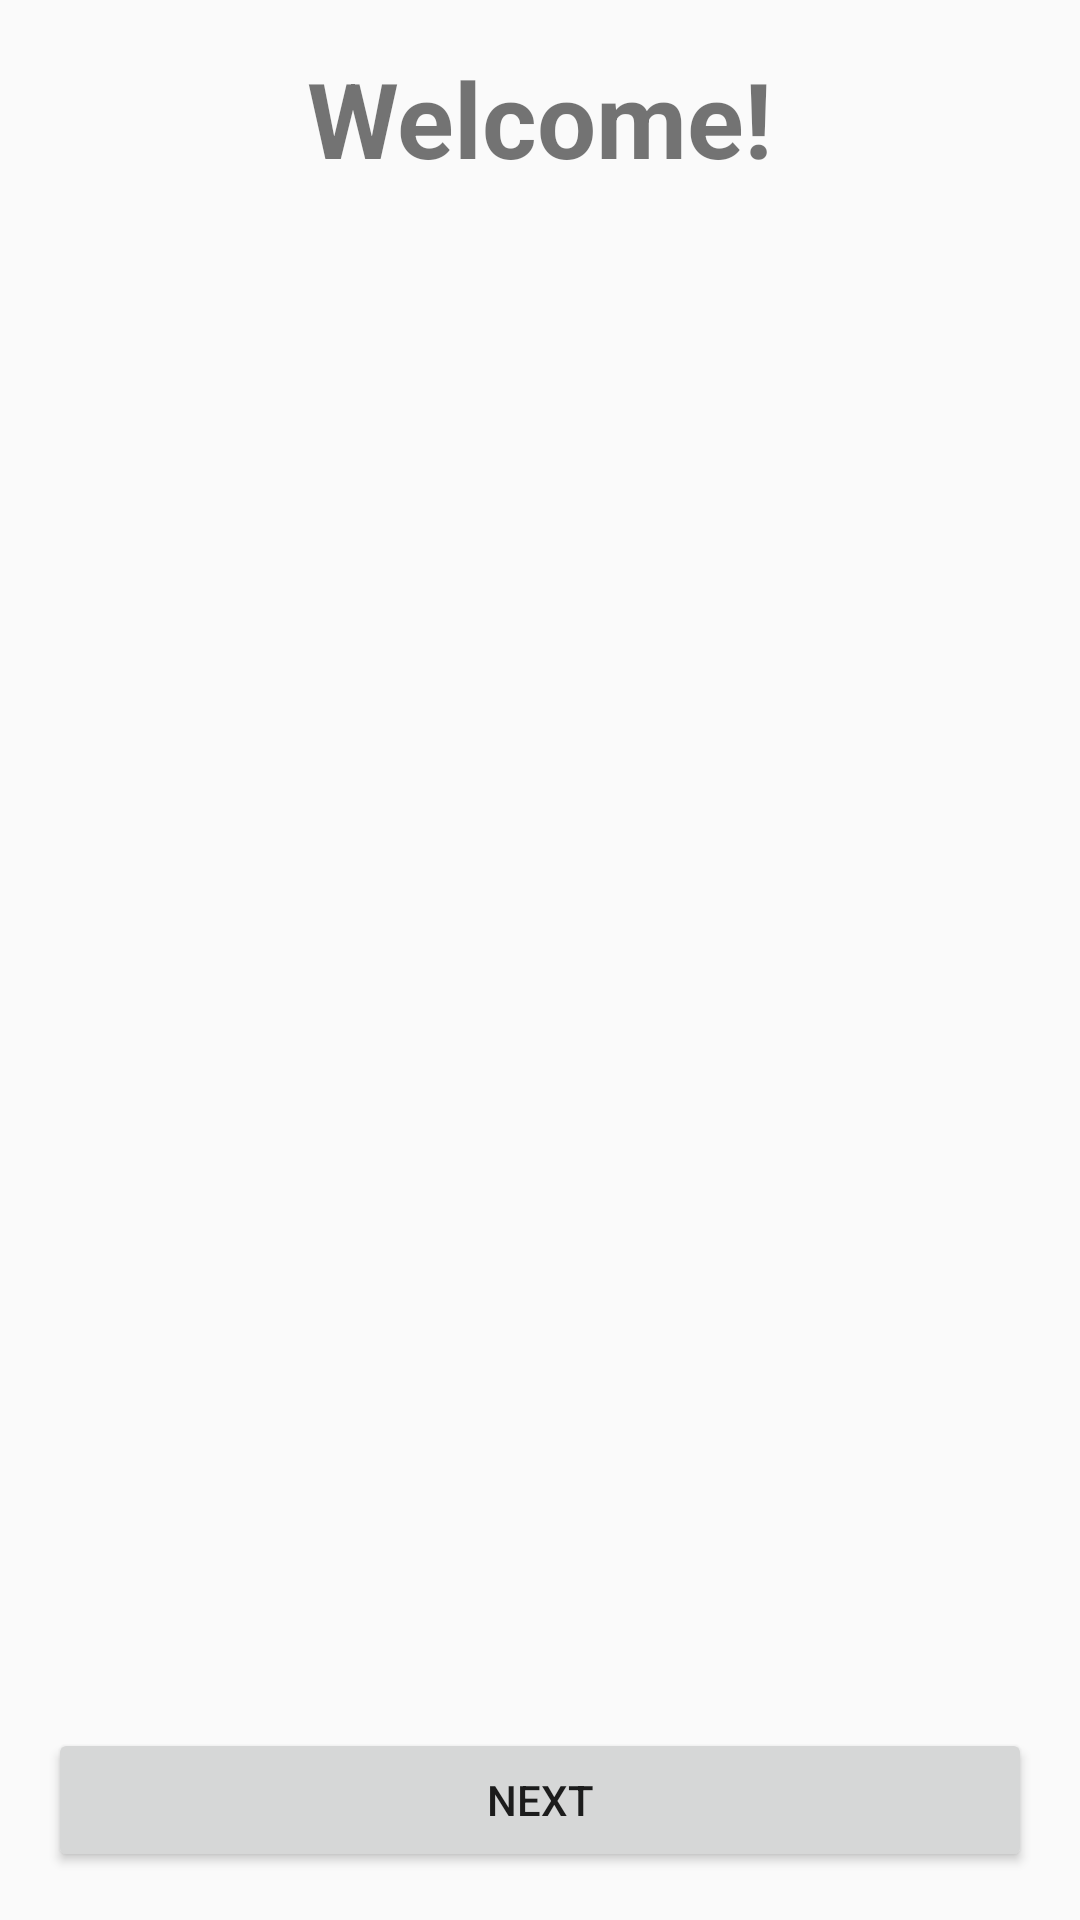

Produce the Android XML layout that renders to this screen, including the resource entries it uses.
<!-- AndroidManifest.xml: application theme Theme.Navigation_25 -->
<!-- res/layout/activity_main.xml -->
<?xml version="1.0" encoding="utf-8"?>
<RelativeLayout xmlns:android="http://schemas.android.com/apk/res/android"
    xmlns:tools="http://schemas.android.com/tools"
    android:id="@+id/activity_main"
    android:layout_width="match_parent"
    android:layout_height="match_parent"
    android:paddingBottom="16dp"
    android:paddingLeft="16dp"
    android:paddingRight="16dp"
    android:paddingTop="16dp"
    tools:context=".MainActivity">

    <TextView
        android:layout_width="wrap_content"
        android:layout_height="wrap_content"
        android:text="Welcome!"
        android:textSize="35sp"
        android:textStyle="bold"
        android:layout_centerHorizontal="true"
        android:id="@+id/textView"/>

    <Button
        android:layout_width="match_parent"
        android:layout_height="wrap_content"
        android:text="Next"
        android:layout_alignParentBottom="true"
        android:layout_alignParentLeft="true"
        android:layout_alignParentStart="true"
        android:id="@+id/button"
        android:onClick="onClick" />

</RelativeLayout>
<!-- resources referenced by this layout -->
<resources>
  <style name="Theme.Navigation_25" parent="Theme.AppCompat.Light.DarkActionBar">
          
          <item name="colorPrimary">@color/purple_500</item>
          <item name="colorPrimaryDark">@color/purple_700</item>
          <item name="colorAccent">@color/teal_200</item>
          
      </style>
  <!-- not gathered from this repository: default colours our renderer supplied (Android Studio template values) -->
  <color name="purple_500">#FF6200EE</color>
  <color name="purple_700">#FF3700B3</color>
  <color name="teal_200">#FF03DAC5</color>
</resources>
